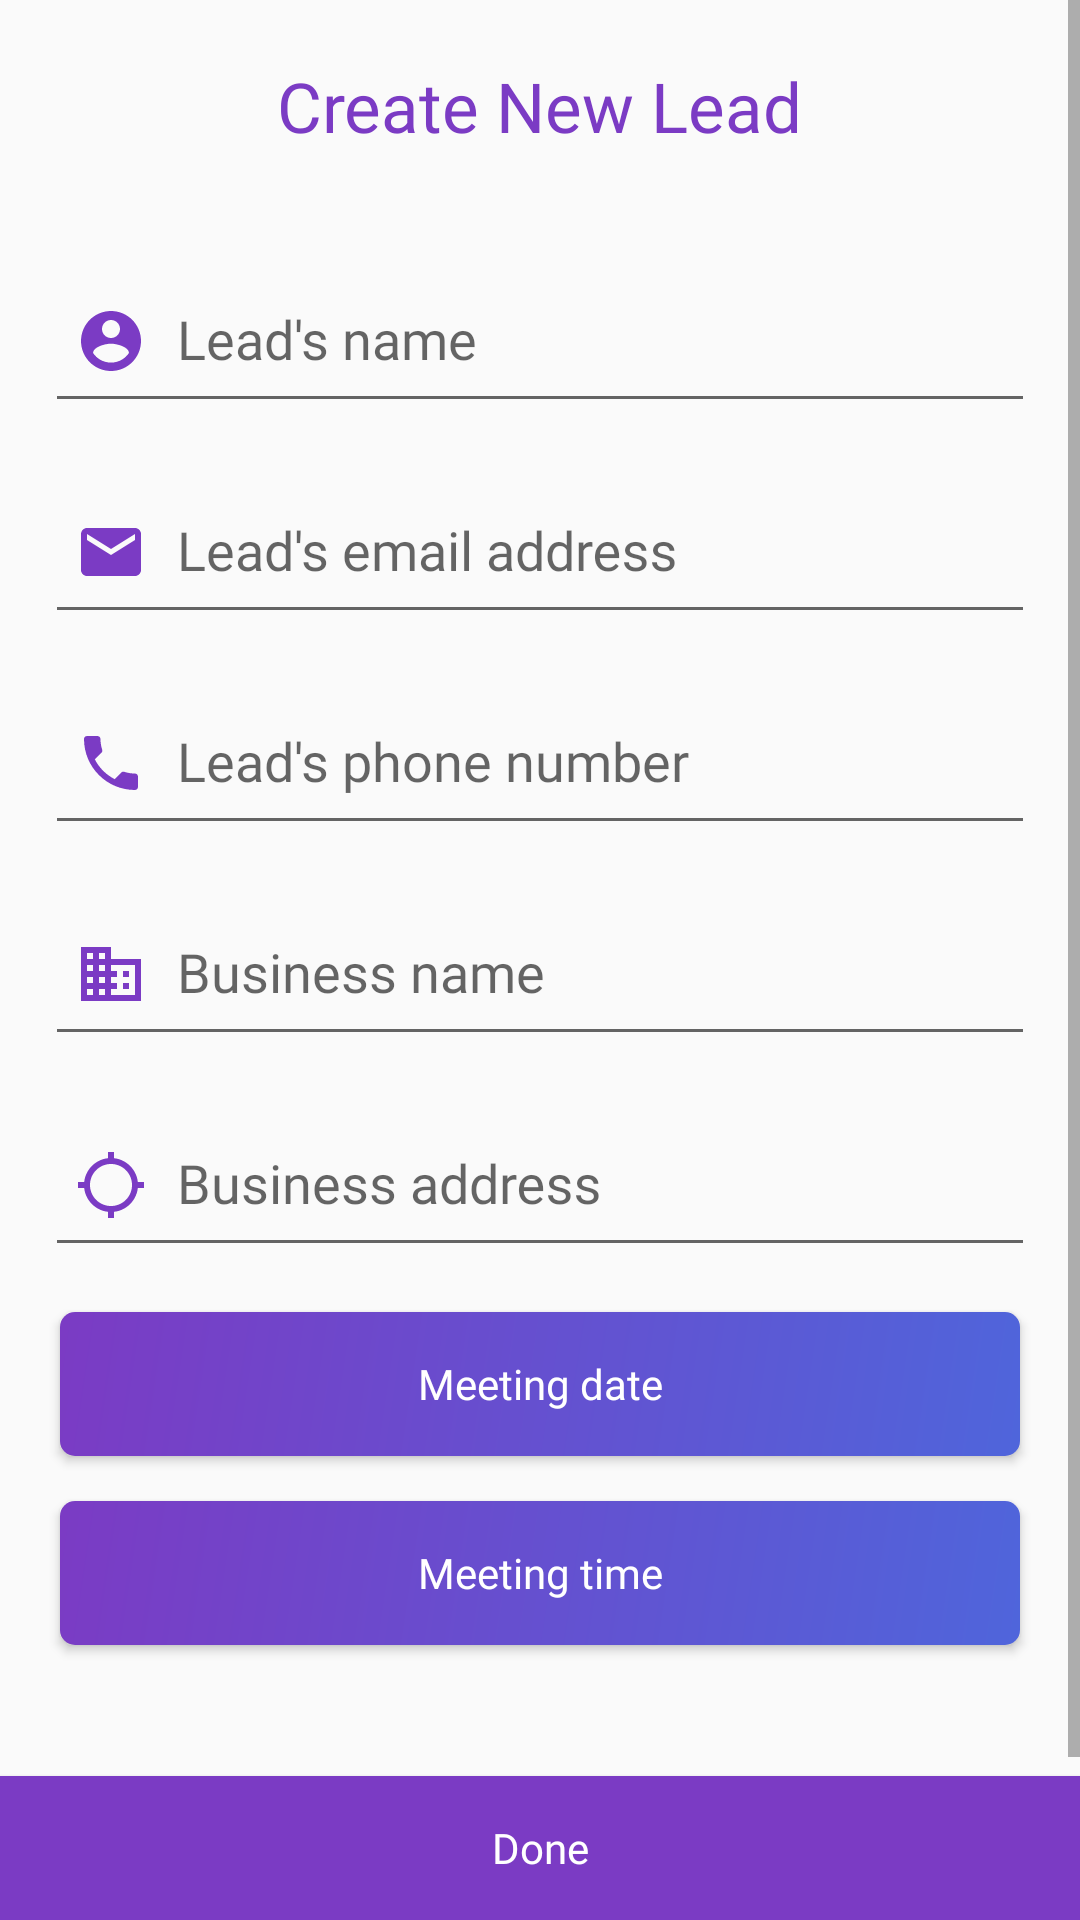

Reconstruct the res/layout file that produces this screen, plus the resources it refers to.
<!-- AndroidManifest.xml: application theme AppTheme -->
<!-- res/layout/activity_new_lead.xml -->
<?xml version="1.0" encoding="utf-8"?>
<RelativeLayout
    xmlns:android="http://schemas.android.com/apk/res/android"
    xmlns:app="http://schemas.android.com/apk/res-auto"
    xmlns:tools="http://schemas.android.com/tools"
    android:layout_width="match_parent"
    android:id="@+id/root_layout"
    android:layout_height="match_parent"
    tools:context=".NewLeadActivity">

    <ScrollView
        android:layout_width="match_parent"
        android:layout_height="match_parent"
        android:layout_above="@id/done_btn">

        <RelativeLayout
            android:layout_width="match_parent"
            android:layout_height="wrap_content">

            <TextView
                android:layout_width="wrap_content"
                android:layout_height="wrap_content"
                android:text="@string/cnl"
                android:id="@+id/head"
                android:textColor="@color/colorPrimaryDark"
                android:fontFamily="@font/ambit_regular"
                android:textSize="23sp"
                android:layout_centerHorizontal="true"
                android:layout_marginTop="20dp">

            </TextView>

            <com.google.android.material.textfield.TextInputLayout
                android:layout_width="match_parent"
                android:layout_height="wrap_content"
                android:id="@+id/lead_name_layout"
                android:layout_marginStart="15dp"
                android:layout_marginEnd="15dp"
                android:layout_marginTop="30dp"
                android:layout_below="@id/head">

                <EditText
                    android:layout_width="match_parent"
                    android:layout_height="wrap_content"
                    android:hint="@string/lead_name"
                    android:id="@+id/lead_name_et"
                    android:layout_below="@id/head"
                    android:fontFamily="@font/ambit_regular"
                    android:textColor="@color/colorPrimaryDark"
                    android:inputType="textCapWords"
                    android:drawableStart="@drawable/ic_name_color"
                    android:paddingStart="10dp"
                    android:paddingEnd="10dp"
                    android:drawablePadding="10dp"
                    android:paddingBottom="15dp">

                </EditText>

            </com.google.android.material.textfield.TextInputLayout>

            <com.google.android.material.textfield.TextInputLayout
                android:layout_width="match_parent"
                android:layout_height="wrap_content"
                android:id="@+id/lead_email_layout"
                android:layout_marginStart="15dp"
                android:layout_marginEnd="15dp"
                android:layout_marginTop="10dp"
                android:layout_below="@id/lead_name_layout">

                <EditText
                    android:layout_width="match_parent"
                    android:layout_height="wrap_content"
                    android:hint="@string/lead_email"
                    android:id="@+id/lead_email_et"
                    android:layout_below="@id/head"
                    android:fontFamily="@font/ambit_regular"
                    android:textColor="@color/colorPrimaryDark"
                    android:inputType="textEmailAddress"
                    android:drawableStart="@drawable/ic_email_color"
                    android:paddingStart="10dp"
                    android:paddingEnd="10dp"
                    android:drawablePadding="10dp"
                    android:paddingBottom="15dp">

                </EditText>

            </com.google.android.material.textfield.TextInputLayout>

            <com.google.android.material.textfield.TextInputLayout
                android:layout_width="match_parent"
                android:layout_height="wrap_content"
                android:id="@+id/lead_phone_layout"
                android:layout_marginStart="15dp"
                android:layout_marginEnd="15dp"
                android:layout_marginTop="10dp"
                android:layout_below="@id/lead_email_layout">

                <EditText
                    android:layout_width="match_parent"
                    android:layout_height="wrap_content"
                    android:hint="@string/lead_phone"
                    android:id="@+id/lead_phone_et"
                    android:layout_below="@id/head"
                    android:fontFamily="@font/ambit_regular"
                    android:textColor="@color/colorPrimaryDark"
                    android:inputType="phone"
                    android:digits="0123456789"
                    android:maxLength="10"
                    android:drawableStart="@drawable/ic_phone_color"
                    android:paddingStart="10dp"
                    android:paddingEnd="10dp"
                    android:drawablePadding="10dp"
                    android:paddingBottom="15dp">

                </EditText>

            </com.google.android.material.textfield.TextInputLayout>

            <com.google.android.material.textfield.TextInputLayout
                android:layout_width="match_parent"
                android:layout_height="wrap_content"
                android:id="@+id/lead_business_layout"
                android:layout_marginStart="15dp"
                android:layout_marginEnd="15dp"
                android:layout_marginTop="10dp"
                android:layout_below="@id/lead_phone_layout">

                <EditText
                    android:layout_width="match_parent"
                    android:layout_height="wrap_content"
                    android:hint="@string/business_name"
                    android:id="@+id/lead_business_et"
                    android:layout_below="@id/head"
                    android:fontFamily="@font/ambit_regular"
                    android:textColor="@color/colorPrimaryDark"
                    android:inputType="textCapWords"
                    android:drawableStart="@drawable/ic_business"
                    android:paddingStart="10dp"
                    android:paddingEnd="10dp"
                    android:drawablePadding="10dp"
                    android:paddingBottom="15dp">

                </EditText>

            </com.google.android.material.textfield.TextInputLayout>

            <com.google.android.material.textfield.TextInputLayout
                android:layout_width="match_parent"
                android:layout_height="wrap_content"
                android:id="@+id/lead_address_layout"
                android:layout_marginStart="15dp"
                android:layout_marginEnd="15dp"
                android:layout_marginTop="10dp"
                android:layout_below="@id/lead_business_layout">

                <EditText
                    android:layout_width="match_parent"
                    android:layout_height="wrap_content"
                    android:hint="@string/business_address"
                    android:id="@+id/lead_address_et"
                    android:layout_below="@id/head"
                    android:fontFamily="@font/ambit_regular"
                    android:textColor="@color/colorPrimaryDark"
                    android:inputType="textCapWords"
                    android:drawableStart="@drawable/ic_business_location"
                    android:paddingStart="10dp"
                    android:paddingEnd="10dp"
                    android:drawablePadding="10dp"
                    android:paddingBottom="15dp">

                </EditText>

            </com.google.android.material.textfield.TextInputLayout>

            <Button
                android:layout_width="match_parent"
                android:layout_height="wrap_content"
                android:background="@drawable/btn_bg"
                android:id="@+id/meeting_date_btn"
                android:layout_below="@id/lead_address_layout"
                android:layout_marginTop="15dp"
                android:text="@string/meeting_date"
                android:textAllCaps="false"
                android:textColor="@color/white"
                android:fontFamily="@font/ambit_regular"
                android:layout_marginStart="20dp"
                android:layout_marginEnd="20dp">

            </Button>

            <Button
                android:layout_width="match_parent"
                android:layout_height="wrap_content"
                android:layout_marginBottom="50dp"
                android:background="@drawable/btn_bg"
                android:id="@+id/meeting_time_btn"
                android:layout_below="@id/meeting_date_btn"
                android:layout_marginTop="15dp"
                android:text="@string/meeting_time"
                android:textAllCaps="false"
                android:textColor="@color/white"
                android:fontFamily="@font/ambit_regular"
                android:layout_marginStart="20dp"
                android:layout_marginEnd="20dp">

            </Button>

        </RelativeLayout>

    </ScrollView>

    <Button
        android:layout_width="match_parent"
        android:layout_height="wrap_content"
        android:layout_alignParentBottom="true"
        android:id="@+id/done_btn"
        android:background="@color/colorPrimaryDark"
        android:text="@string/done"
        android:textAllCaps="false"
        android:textColor="@color/white"
        android:fontFamily="@font/ambit_regular">

    </Button>




</RelativeLayout>
<!-- resources referenced by this layout -->
<resources>
  <color name="colorPrimaryDark">#7b3bc4</color>
  <color name="white">#fff</color>
  <!-- drawable btn_bg (drawable) -->
  <?xml version="1.0" encoding="utf-8"?>
  <shape xmlns:android="http://schemas.android.com/apk/res/android">
  
      <gradient
  
          android:startColor="@color/colorPrimaryDark"
          android:endColor="@color/second_gradient"
          android:angle="315">
  
      </gradient>
  
      <corners android:radius="5dp">
  
      </corners>
  
  </shape>
  <!-- drawable ic_business (drawable) -->
  <vector android:height="24dp" android:tint="#7B3BC4"
      android:viewportHeight="24" android:viewportWidth="24"
      android:width="24dp" xmlns:android="http://schemas.android.com/apk/res/android">
      <path android:fillColor="@android:color/white" android:pathData="M12,7L12,3L2,3v18h20L22,7L12,7zM6,19L4,19v-2h2v2zM6,15L4,15v-2h2v2zM6,11L4,11L4,9h2v2zM6,7L4,7L4,5h2v2zM10,19L8,19v-2h2v2zM10,15L8,15v-2h2v2zM10,11L8,11L8,9h2v2zM10,7L8,7L8,5h2v2zM20,19h-8v-2h2v-2h-2v-2h2v-2h-2L12,9h8v10zM18,11h-2v2h2v-2zM18,15h-2v2h2v-2z"/>
  </vector>
  <!-- drawable ic_business_location (drawable) -->
  <vector android:height="24dp" android:tint="#7B3BC4"
      android:viewportHeight="24" android:viewportWidth="24"
      android:width="24dp" xmlns:android="http://schemas.android.com/apk/res/android">
      <path android:fillColor="@android:color/white" android:pathData="M20.94,11c-0.46,-4.17 -3.77,-7.48 -7.94,-7.94V1h-2v2.06C6.83,3.52 3.52,6.83 3.06,11H1v2h2.06c0.46,4.17 3.77,7.48 7.94,7.94V23h2v-2.06c4.17,-0.46 7.48,-3.77 7.94,-7.94H23v-2h-2.06zM12,19c-3.87,0 -7,-3.13 -7,-7s3.13,-7 7,-7 7,3.13 7,7 -3.13,7 -7,7z"/>
  </vector>
  <!-- drawable ic_email_color (drawable) -->
  <vector android:height="24dp" android:tint="#7b3bc4"
      android:viewportHeight="24" android:viewportWidth="24"
      android:width="24dp" xmlns:android="http://schemas.android.com/apk/res/android">
      <path android:fillColor="#7b3bc4" android:pathData="M20,4L4,4c-1.1,0 -1.99,0.9 -1.99,2L2,18c0,1.1 0.9,2 2,2h16c1.1,0 2,-0.9 2,-2L22,6c0,-1.1 -0.9,-2 -2,-2zM20,8l-8,5 -8,-5L4,6l8,5 8,-5v2z"/>
  </vector>
  <!-- drawable ic_name_color (drawable) -->
  <vector android:height="24dp" android:tint="#7b3bc4"
      android:viewportHeight="24" android:viewportWidth="24"
      android:width="24dp" xmlns:android="http://schemas.android.com/apk/res/android">
      <path android:fillColor="#7b3bc4" android:pathData="M12,2C6.48,2 2,6.48 2,12s4.48,10 10,10 10,-4.48 10,-10S17.52,2 12,2zM12,5c1.66,0 3,1.34 3,3s-1.34,3 -3,3 -3,-1.34 -3,-3 1.34,-3 3,-3zM12,19.2c-2.5,0 -4.71,-1.28 -6,-3.22 0.03,-1.99 4,-3.08 6,-3.08 1.99,0 5.97,1.09 6,3.08 -1.29,1.94 -3.5,3.22 -6,3.22z"/>
  </vector>
  <string name="business_address">Business address</string>
  <string name="business_name">Business name</string>
  <string name="cnl">Create New Lead</string>
  
      // new lead activity
  <string name="done">Done</string>
  <string name="lead_email">Lead\'s email address</string>
  <string name="lead_name">Lead\'s name</string>
  <string name="lead_phone">Lead\'s phone number</string>
  <string name="meeting_date">Meeting date</string>
  <string name="meeting_time">Meeting time</string>
  <style name="AppTheme" parent="Theme.AppCompat.Light.NoActionBar">
          
          <item name="colorPrimary">@color/colorPrimary</item>
          <item name="colorPrimaryDark">@color/colorPrimaryDark</item>
          <item name="colorAccent">@color/colorAccent</item>
      </style>
  <color name="second_gradient">#4f65db</color>
  <color name="colorPrimary">#7b3bc4</color>
  <color name="colorAccent">#7b3bc4</color>
</resources>
